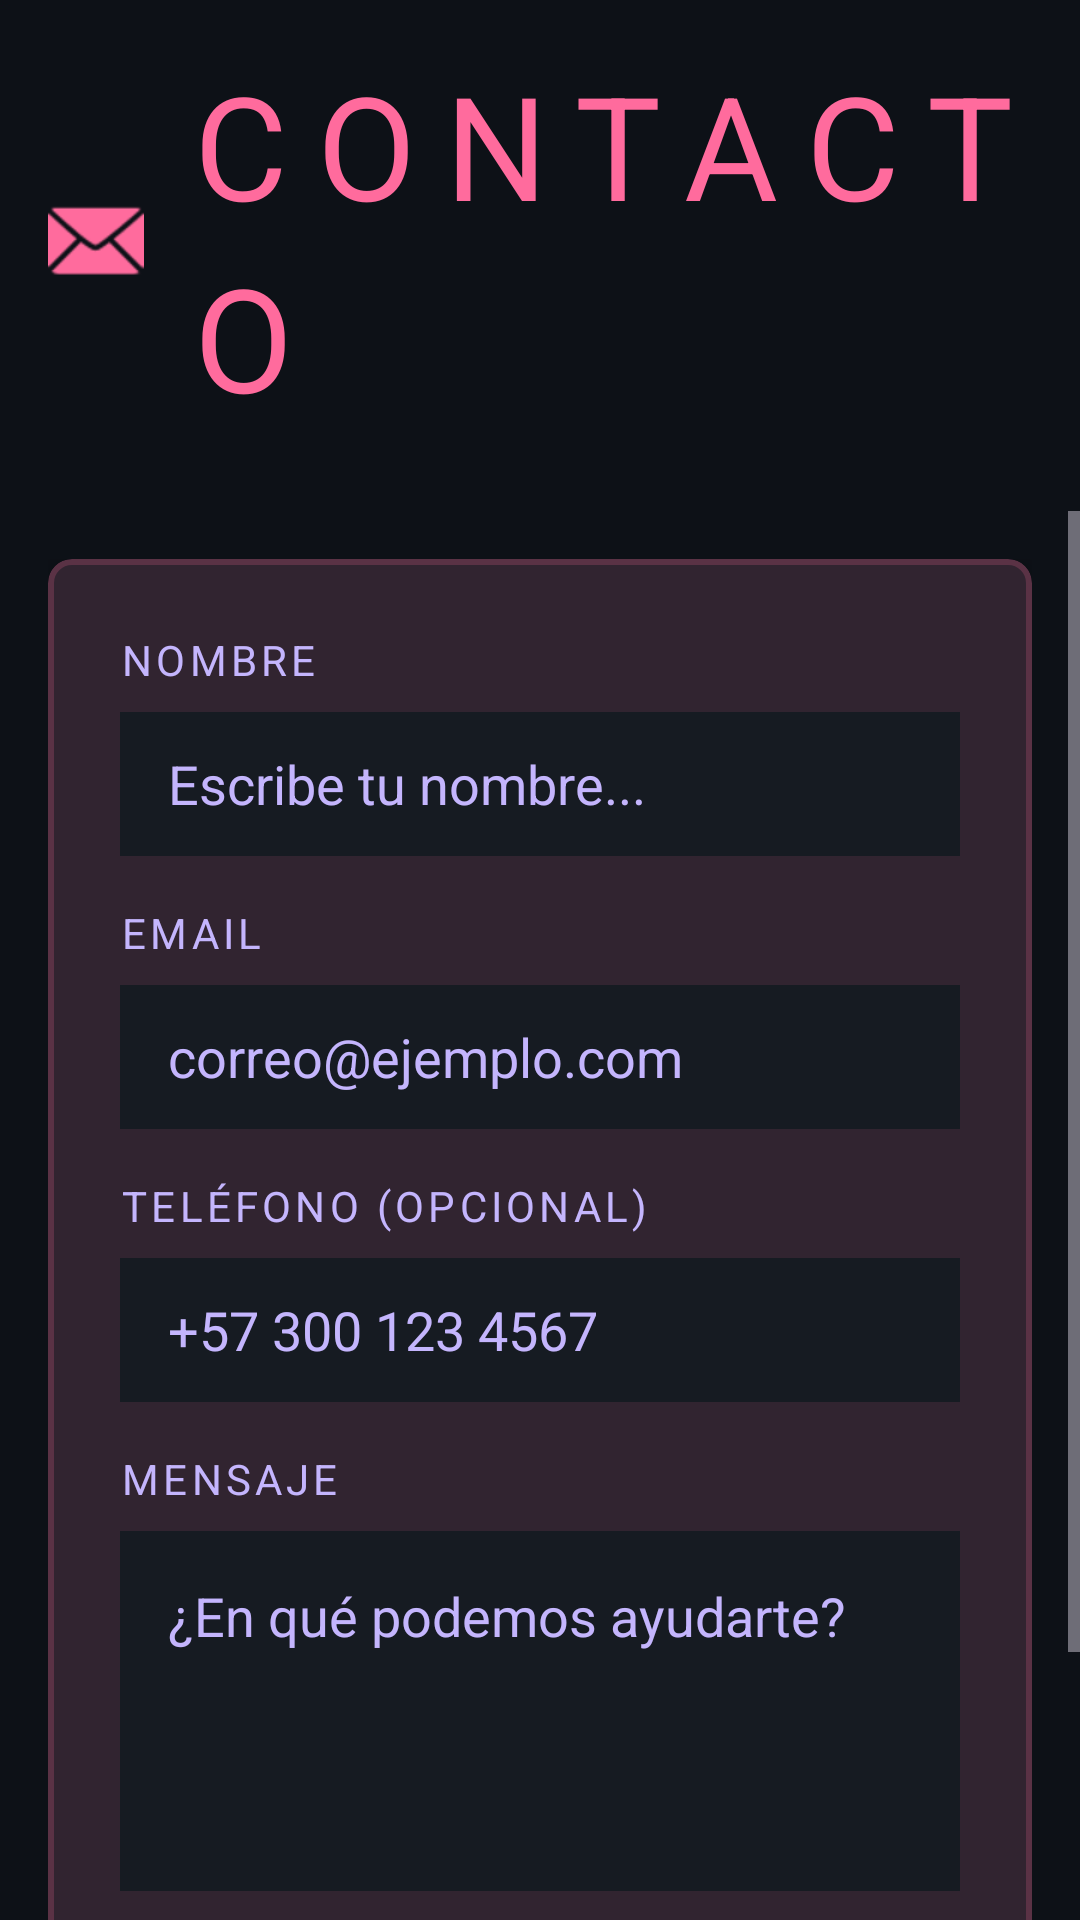

Layout XML and referenced resources for this Android screen:
<!-- AndroidManifest.xml: application theme Theme.CircuitSaint -->
<!-- res/layout/fragment_contact_form.xml -->
<?xml version="1.0" encoding="utf-8"?>
<androidx.constraintlayout.widget.ConstraintLayout xmlns:android="http://schemas.android.com/apk/res/android"
    xmlns:app="http://schemas.android.com/apk/res-auto"
    xmlns:tools="http://schemas.android.com/tools"
    android:layout_width="match_parent"
    android:layout_height="match_parent"
    android:background="@color/jojo_background"
    tools:context=".ui.ContactFormFragment">

    <com.google.android.material.appbar.AppBarLayout
        android:id="@+id/appBarLayout"
        android:layout_width="match_parent"
        android:layout_height="wrap_content"
        android:background="@color/jojo_background"
        android:elevation="0dp"
        app:layout_constraintTop_toTopOf="parent">

        <LinearLayout
            android:layout_width="match_parent"
            android:layout_height="wrap_content"
            android:orientation="vertical"
            android:padding="16dp">

            <LinearLayout
                android:layout_width="match_parent"
                android:layout_height="wrap_content"
                android:gravity="center_vertical">

                <ImageView
                    android:layout_width="32dp"
                    android:layout_height="32dp"
                    android:src="@android:drawable/ic_dialog_email"
                    app:tint="@color/jojo_primary" />

                <TextView
                    android:layout_width="wrap_content"
                    android:layout_height="wrap_content"
                    android:text="CONTACTO"
                    style="@style/TextAppearance.Neon.Title"
                    android:layout_marginStart="12dp" />
            </LinearLayout>

            <View
                android:layout_width="match_parent"
                android:layout_height="2dp"
                android:background="@drawable/bg_jojo_gradient_button"
                android:layout_marginTop="8dp" />
        </LinearLayout>
    </com.google.android.material.appbar.AppBarLayout>

    <ScrollView
        android:layout_width="match_parent"
        android:layout_height="0dp"
        android:fillViewport="true"
        app:layout_constraintBottom_toBottomOf="parent"
        app:layout_constraintTop_toBottomOf="@+id/appBarLayout">

        <LinearLayout
            android:layout_width="match_parent"
            android:layout_height="wrap_content"
            android:orientation="vertical"
            android:padding="16dp">

            <com.google.android.material.card.MaterialCardView
                style="@style/Widget.Neon.Card"
                android:layout_width="match_parent"
                android:layout_height="wrap_content">

                <LinearLayout
                    android:layout_width="match_parent"
                    android:layout_height="wrap_content"
                    android:orientation="vertical"
                    android:padding="24dp">

                    <TextView
                        android:layout_width="wrap_content"
                        android:layout_height="wrap_content"
                        android:text="NOMBRE"
                        android:textColor="@color/jojo_text_secondary"
                        android:letterSpacing="0.1"
                        android:layout_marginBottom="8dp" />

                    <EditText
                        android:id="@+id/etName"
                        android:layout_width="match_parent"
                        android:layout_height="48dp"
                        android:background="@color/jojo_surface_light"
                        android:paddingHorizontal="16dp"
                        android:hint="Escribe tu nombre..."
                        android:textColorHint="@color/jojo_text_secondary"
                        android:textColor="@color/white"
                        android:inputType="textPersonName"
                        android:layout_marginBottom="16dp" />

                    <TextView
                        android:layout_width="wrap_content"
                        android:layout_height="wrap_content"
                        android:text="EMAIL"
                        android:textColor="@color/jojo_text_secondary"
                        android:letterSpacing="0.1"
                        android:layout_marginBottom="8dp" />

                    <EditText
                        android:id="@+id/etEmail"
                        android:layout_width="match_parent"
                        android:layout_height="48dp"
                        android:background="@color/jojo_surface_light"
                        android:paddingHorizontal="16dp"
                        android:hint="correo@ejemplo.com"
                        android:textColorHint="@color/jojo_text_secondary"
                        android:textColor="@color/white"
                        android:inputType="textEmailAddress"
                        android:layout_marginBottom="16dp" />

                    <TextView
                        android:layout_width="wrap_content"
                        android:layout_height="wrap_content"
                        android:text="TELÉFONO (OPCIONAL)"
                        android:textColor="@color/jojo_text_secondary"
                        android:letterSpacing="0.1"
                        android:layout_marginBottom="8dp" />

                    <EditText
                        android:id="@+id/etPhone"
                        android:layout_width="match_parent"
                        android:layout_height="48dp"
                        android:background="@color/jojo_surface_light"
                        android:paddingHorizontal="16dp"
                        android:hint="+57 300 123 4567"
                        android:textColorHint="@color/jojo_text_secondary"
                        android:textColor="@color/white"
                        android:inputType="phone"
                        android:layout_marginBottom="16dp" />

                    <TextView
                        android:layout_width="wrap_content"
                        android:layout_height="wrap_content"
                        android:text="MENSAJE"
                        android:textColor="@color/jojo_text_secondary"
                        android:letterSpacing="0.1"
                        android:layout_marginBottom="8dp" />

                    <EditText
                        android:id="@+id/etMessage"
                        android:layout_width="match_parent"
                        android:layout_height="120dp"
                        android:background="@color/jojo_surface_light"
                        android:padding="16dp"
                        android:hint="¿En qué podemos ayudarte?"
                        android:textColorHint="@color/jojo_text_secondary"
                        android:textColor="@color/white"
                        android:gravity="top|start"
                        android:inputType="textMultiLine"
                        android:layout_marginBottom="24dp" />

                    <com.google.android.material.button.MaterialButton
                        android:id="@+id/btnSubmit"
                        style="@style/Widget.Neon.Button"
                        android:layout_width="match_parent"
                        android:layout_height="56dp"
                        android:text="ENVIAR" />

                </LinearLayout>
            </com.google.android.material.card.MaterialCardView>

        </LinearLayout>
    </ScrollView>

</androidx.constraintlayout.widget.ConstraintLayout>
<!-- resources referenced by this layout -->
<resources>
  <color name="jojo_background">@color/background</color>
  <color name="jojo_primary">@color/primary</color>
  <color name="jojo_surface_light">@color/surface</color>
  <color name="jojo_text_secondary">@color/text_secondary</color>
  <color name="white">#FFFFFF</color>
  <!-- drawable bg_jojo_gradient_button (drawable) -->
  <?xml version="1.0" encoding="utf-8"?>
  <shape xmlns:android="http://schemas.android.com/apk/res/android"
      android:shape="rectangle">
      <gradient
          android:angle="45"
          android:endColor="@color/jojo_primary"
          android:centerColor="@color/jojo_accent"
          android:startColor="@color/jojo_secondary"
          android:type="linear" />
      <corners android:radius="8dp" />
      <stroke
          android:width="2dp"
          android:color="@color/jojo_primary" />
  </shape>
  <style name="TextAppearance.Neon.Title" parent="TextAppearance.CircuitSaint.DisplayLarge" />
  <style name="Widget.Neon.Button" parent="Widget.Material3.Button">
          <item name="backgroundTint">@color/primary</item>
          <item name="cornerRadius">8dp</item>
          <item name="strokeWidth">2dp</item>
          <item name="strokeColor">@color/primary_alpha_30</item>
          <item name="android:textColor">@color/primary_foreground</item>
          <item name="android:textStyle">bold</item>
      </style>
  <style name="Widget.Neon.Card" parent="Widget.Material3.CardView.Elevated">
          <item name="cardBackgroundColor">@color/card_background</item>
          <item name="cardElevation">8dp</item>
          <item name="strokeWidth">2dp</item>
          <item name="strokeColor">@color/primary_alpha_20</item>
          <item name="cardCornerRadius">8dp</item>
      </style>
  <color name="background">#0D1117</color>
  <color name="primary">#FF6B9D</color>
  <color name="surface">#161B22</color>
  <color name="text_secondary">#C4B5FD</color>
  <color name="jojo_accent">@color/accent</color>
  <color name="jojo_secondary">@color/secondary</color>
  <style name="TextAppearance.CircuitSaint.DisplayLarge" parent="TextAppearance.Material3.DisplayLarge">
          <item name="android:fontFamily">@font/anton</item>
          <item name="android:textSize">48sp</item>
          <item name="android:letterSpacing">0.20</item>
          <item name="android:textAllCaps">true</item>
          <item name="android:textColor">@color/primary</item>
      </style>
  <color name="primary_alpha_30">#4DFF6B9D</color>
  <color name="primary_foreground">#FFFFFF</color>
  <color name="card_background">#161B22</color>
  <color name="primary_alpha_20">#33FF6B9D</color>
  <color name="secondary">#8B5CF6</color>
  <color name="secondary_foreground">#FFFFFF</color>
  <color name="accent">#FBBF24</color>
  <color name="accent_foreground">#0D1117</color>
  <color name="text_primary">#F0F0F0</color>
  <style name="TextAppearance.CircuitSaint.HeadlineLarge" parent="TextAppearance.Material3.HeadlineLarge">
          <item name="android:fontFamily">@font/antonio</item>
          <item name="android:textSize">28sp</item>
          <item name="android:letterSpacing">0.15</item>
          <item name="android:textAllCaps">true</item>
          <item name="android:textColor">@color/text_primary</item>
      </style>
  <style name="TextAppearance.CircuitSaint.BodyLarge" parent="TextAppearance.Material3.BodyLarge">
          <item name="android:fontFamily">@font/staatliches</item>
          <item name="android:textSize">16sp</item>
          <item name="android:letterSpacing">0.05</item>
          <item name="android:textColor">@color/text_primary</item>
      </style>
</resources>
